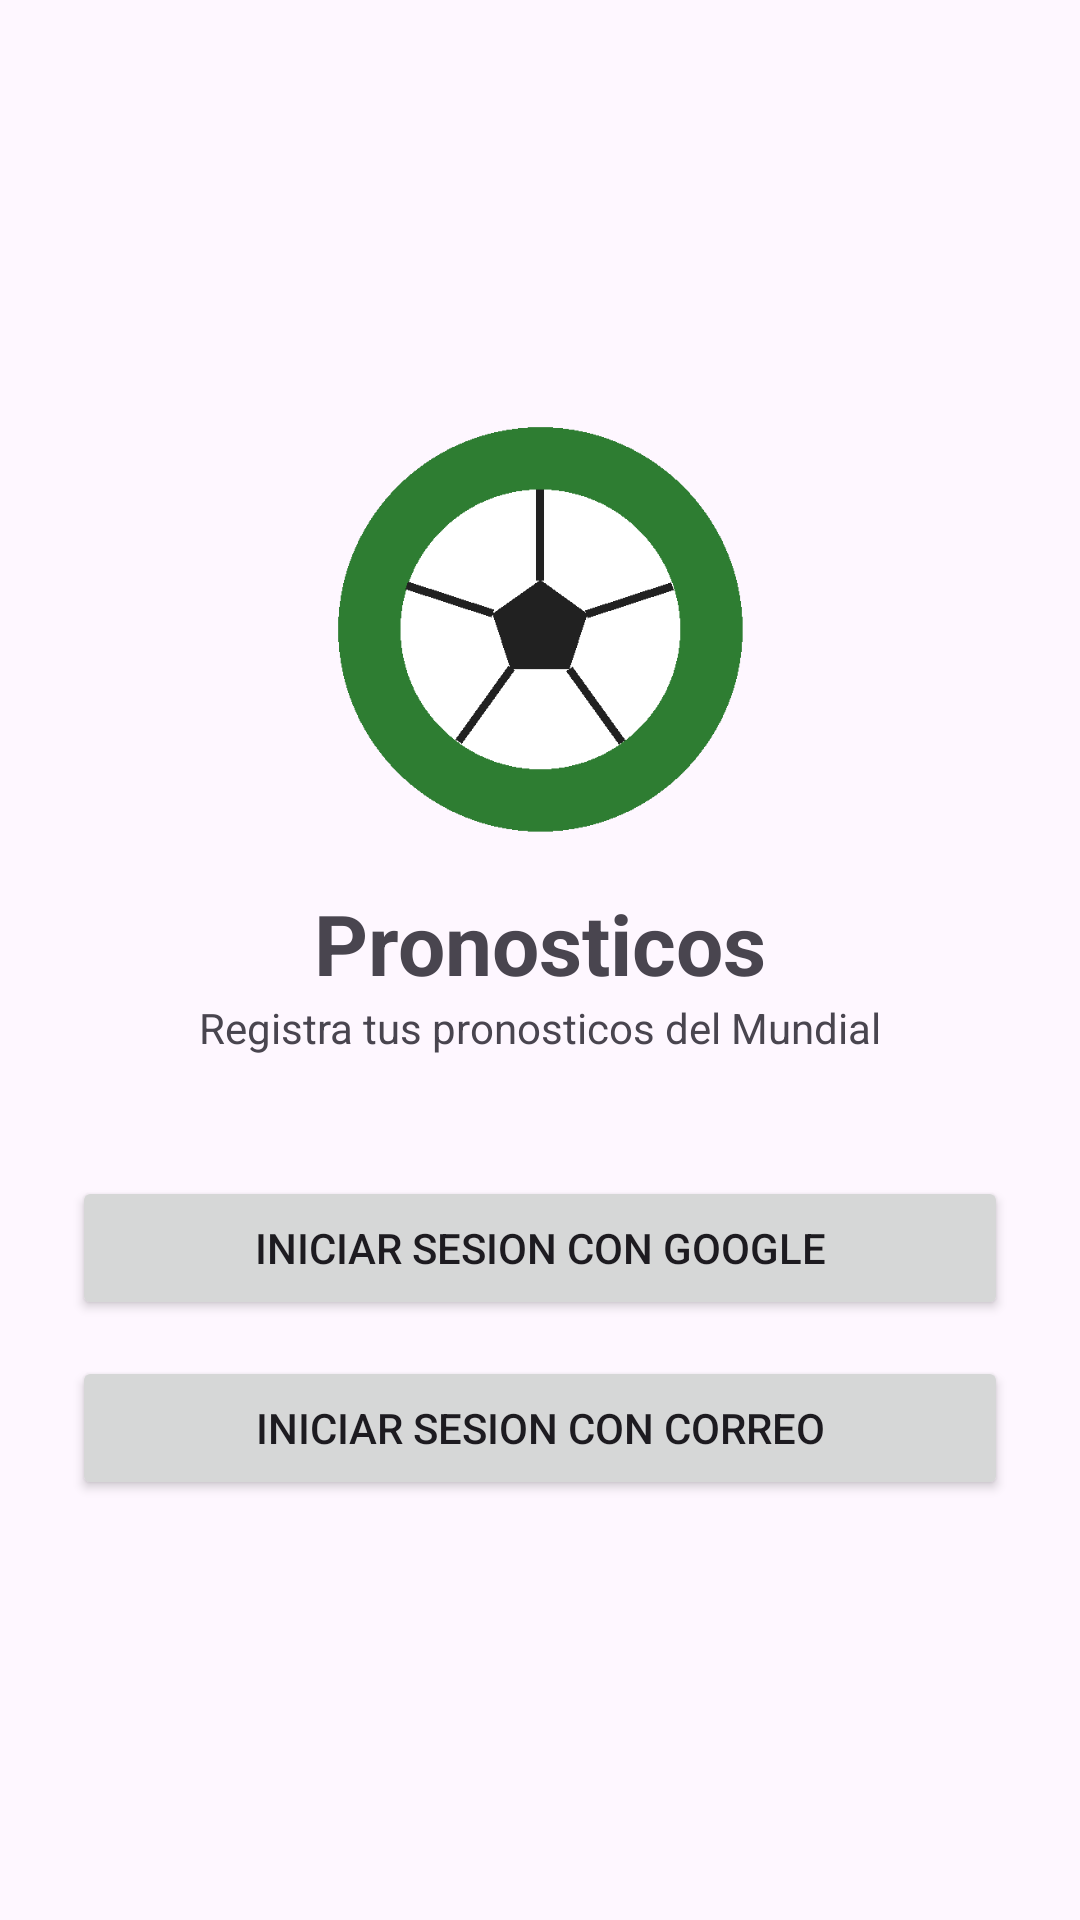

This screen was rendered from an Android layout file. Write that file and the resources it references.
<!-- AndroidManifest.xml: application theme Theme.Pronosticos -->
<!-- res/layout/activity_login_custom.xml -->
<?xml version="1.0" encoding="utf-8"?>
<LinearLayout xmlns:android="http://schemas.android.com/apk/res/android"
    android:layout_width="match_parent"
    android:layout_height="match_parent"
    android:gravity="center"
    android:orientation="vertical"
    android:padding="24dp">

    <ImageView
        android:layout_width="140dp"
        android:layout_height="140dp"
        android:src="@drawable/logo_mundial"
        android:contentDescription="@string/app_name" />

    <TextView
        android:layout_width="wrap_content"
        android:layout_height="wrap_content"
        android:layout_marginTop="16dp"
        android:text="@string/app_name"
        android:textSize="28sp"
        android:textStyle="bold" />

    <TextView
        android:layout_width="wrap_content"
        android:layout_height="wrap_content"
        android:layout_marginBottom="40dp"
        android:text="Registra tus pronosticos del Mundial"
        android:textSize="14sp" />

    <Button
        android:id="@+id/btnGoogle"
        android:layout_width="match_parent"
        android:layout_height="wrap_content"
        android:text="Iniciar sesion con Google" />

    <Button
        android:id="@+id/btnEmail"
        android:layout_width="match_parent"
        android:layout_height="wrap_content"
        android:layout_marginTop="12dp"
        android:text="Iniciar sesion con correo" />
</LinearLayout>
<!-- resources referenced by this layout -->
<resources>
  <!-- drawable logo_mundial: png bitmap (drawable, 6833 bytes) -->
  <string name="app_name">Pronosticos</string>
  <style name="Theme.Pronosticos" parent="Base.Theme.Pronosticos" />
  <style name="Base.Theme.Pronosticos" parent="Theme.Material3.DayNight.NoActionBar">
          
          
      </style>
</resources>
